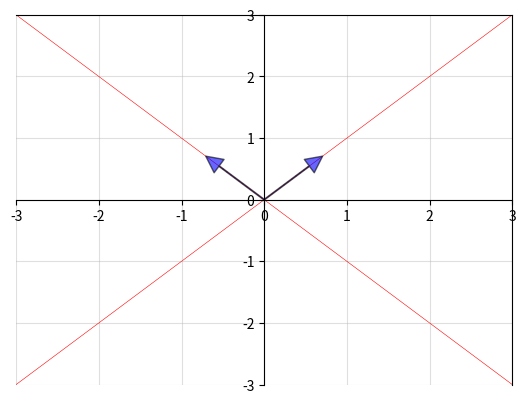

Python code for this plot:
import numpy as np
from scipy.linalg import eig
import matplotlib.pyplot as plt

A = [[1,2],[2,1]]
evals,evecs=eig(A)
evecs=evecs[:,0],evecs[:,1]
fig,ax=plt.subplots()

for spine in ['left','bottom']:
    ax.spines[spine].set_position('zero')

ax.grid(alpha=0.4)
xmin,xmax=-3,3
ymin,ymax=-3,3
ax.set(xlim=(xmin,xmax),ylim=(ymin,ymax))

for v in evecs:
    ax.annotate(text="",xy=v,xytext=(0,0),
                arrowprops=dict(facecolor='blue',
                                shrink=0,
                                alpha=0.6,
                                width=0.5))

x=np.linspace(xmin,xmax,3)
for v in evecs:
    a=v[1]/v[0]
    ax.plot(x,a*x,'r-',lw=0.4)

plt.show()
